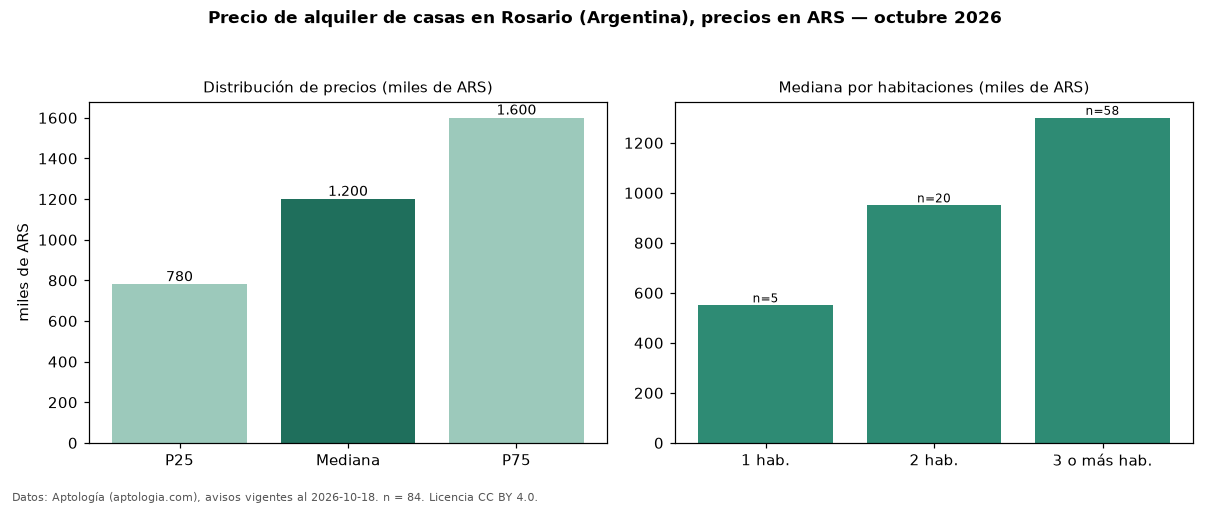

The data file committed next to this chart (first rows):
seccion, metrica, valor, moneda, n
precio, p25, 780000, ARS, 84
precio, mediana, 1200000, ARS, 84
precio, p75, 1600000, ARS, 84
precio, minimo, 350000, ARS, 84
precio, maximo, 4000000, ARS, 84
m2, mediana_precio_m2, 8889, ARS, 79
m2, area_mediana_m2, 130.0, m2, 79
banos, mediana_banos, 2.0, , 
habitaciones, 1, 550000, ARS, 5
habitaciones, 2, 950000, ARS, 20
habitaciones, 3+, 1300000, ARS, 58
fuente, fecha_datos, 2026-10-18, , 
fuente, atribucion, https://www.aptologia.com/ar/alquiler/ro…, , 
fuente, licencia, CC BY 4.0, , 
